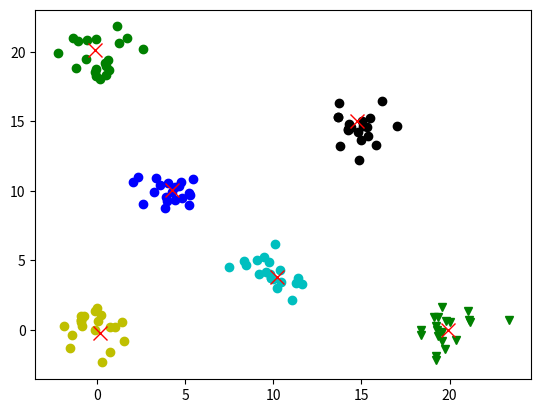

The script that saved this image:
import random
import matplotlib.pyplot as plt
import numpy as np

def initOutputLayer(num_layer, num_dim):  # num_layer 为竞争层节点数目；num_dim 为每一个节点的维度
    # 返回值为神经元的位置列表
    layers = []
    random.seed()
    for i in range(num_layer):
        unit = []  # 每一个节点
        for j in range(num_dim):
            unit.append(round(random.random(),2) * 10)
        layers.append(unit)
    return layers 

def normalization(v):  # v为向量
    norm = np.linalg.norm(v, 2)  # 计算2范数
    v_new = []
    for i in range(len(v)):
        v_new.append(round(v[i]/norm,2))  # 保留2位小数
    # return v_new
    return v

def normalizationVList(X):  
    X_new = []
    for x in X:
        X_new.append(normalization(x))
    return X_new

def calSimilarity(x, y):  # 计算x,y两个向量的相似度, 欧氏距离
    if len(x) != len(y):
        raise "维度不一致！"
    c = 0
    for i in range(len(x)):
        c += pow((x[i] - y[i]), 2)
    return  np.sqrt(c)

def getWinner(x, layers):  # 找到 layers 里面与 x 最相似的节点
    # x = normalization(x)
    # layers = normalizationVList(layers)
    min_value = 100000  # 存储最短距离
    min_index = -1  # 存储跟x最相似节点的竞争层节点index
    for i in range(len(layers)):
        v = calSimilarity(x, layers[i])
        if v < min_value:
            min_value = v
            min_index = i
    return min_index  # 返回获胜节点index

def adjustWeight(w, x, alpha):  # w为要调整的权值向量；x为输入向量；alpha为学习率
    if len(w) != len(x):
        raise "w, x维度应该相等！"
    w_new = []
    for i in range(len(w)):
        w_new.append(w[i] + alpha*(x[i] - w[i]))
    return w_new

def createData(num, dim):  # 数据组数与数据维度
    data = []
    for i in range(num):
        pair = []
        for j in range(dim):
            pair.append(random.random())
        data.append(pair)
    return data

def createData2(n, p):
    n = int(n)
    p = int(p)
    if p == 2:
        data = np.matrix(np.r_[np.random.normal(size=[n,p]) + [20,0], np.random.normal(size=[n,p]) + [0,20], np.random.normal(size=[n,p]) + [0,0], np.random.normal(size=[n,p]) + [15,15], np.random.normal(size=[n,p]) + [4,10], np.random.normal(size=[n,p]) + [10,4]])
    elif p==3:
        data = np.matrix(np.r_[np.random.normal(size=[n,p]) + [20,0,0], np.random.normal(size=[n,p]) + [0,0,20], np.random.normal(size=[n,p]) + [0,0,0], np.random.normal(size=[n,p]) + [15,15,15], np.random.normal(size=[n,p]) + [4,10,5], np.random.normal(size=[n,p]) + [10,4,10]])
    
    # return np.array(normalizationVList(data.A))
    return data.A   # 转换成 np.array
    
# 参数设置
train_times = 500       # 训练次数
total_times = train_times
data_dim = 2            # 数据维度
train_num = 160
test_num = 40
learn_rate = 0.5        # 学习率初值

# 生成数据
random.seed()
# 生成训练数据
train_X = createData2(train_num/4, data_dim)
# 生成测试数据
test_X = createData2(test_num/2, data_dim)
# print(test_X)
# plt.plot(test_X[:,0], test_X[:,1],"o")
# plt.show()

# 更新数据个数
train_num = train_X.shape[0]
test_num = test_X.shape[0]

# 初始化 m 个类
m = 6  # m个类别
layers = initOutputLayer(m, data_dim)
print("Original layers:", layers)

# 开始迭代训练
while train_times > 0:
    for i in range(train_num):
        # 权值归一化
        layers_norm = normalizationVList(layers)
        # 计算某一个x输入的竞争层胜利节点
        winner_index = getWinner(train_X[i], layers_norm)
        # 修正权值
        layers[winner_index] = adjustWeight(layers[winner_index], train_X[i], learn_rate*train_times/total_times)
    train_times -= 1
print("After train layers:", layers)

# 测试
for i in range(test_num):
    # 权值归一化
    layers_norm = normalizationVList(layers)
    # 计算某一个x输入的竞争层胜利节点
    winner_index = getWinner(test_X[i], layers_norm)
    # 画图
    colValue = ["gv", 'yo', 'go', 'bo', 'co', 'ko', 'mo']

    plt.plot(test_X[i, 0], test_X[i, 1], colValue[winner_index])
# plt.legend()

layers_a = np.array(layers)
plt.plot(layers_a[:,0], layers_a[:,1], "ro", marker='x', markersize="10")
plt.show()